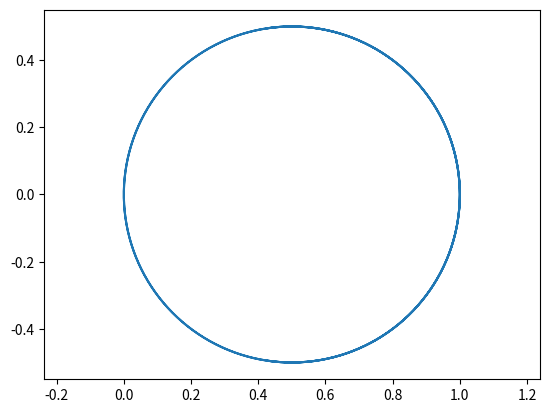

Write Python code to recreate this figure.
from matplotlib import pyplot as plt
from math import *


def cercle():
    n = 200
    lt = [2 * k * pi / n for k in range(n + 1)]
    ly = [sin(t) for t in lt]
    lx = [cos(t) for t in lt]
    plt.plot(lx, ly)
    plt.axis('equal')
    #   plt.show()


def ellipse(a, b):
    n = 200
    lt = [2 * k * pi / n for k in range(n + 1)]
    lx = [a * cos(t) for t in lt]
    ly = [b * sin(t) for t in lt]
    plt.plot(lx, ly)
    plt.axis('equal')
    plt.show()


def parabole(p):
    n = 200
    lt = [2 * k * pi / n for k in range(-n, n + 1)]
    lx = [2 * p * t for t in lt]
    ly = [2 * p * t * t for t in lt]
    plt.plot(lx, ly)
    plt.show()


def hyperbole(a, b):
    n = 2000
    lt = [k / n for k in range(-n, n + 1)]
    lx = [a * cosh(t) for t in lt]
    ly = [b * sinh(t) for t in lt]
    plt.plot(lx, ly)
    plt.show()


def cycloide(a):
    n = 200
    lt = [2 * k * pi / n for k in range(-n, n + 1)]
    lx = [a * (t - sin(t)) for t in lt]
    ly = [a * (1 - cos(t)) for t in lt]
    plt.plot(lx, ly)
    plt.axis('equal')
    plt.show()


def astroide(a):
    n = 200
    lt = [2 * k * pi / n for k in range(-n, n + 1)]
    lx = [a * cos(t) ** 3 for t in lt]
    ly = [a * sin(t) ** 3 for t in lt]
    plt.plot(lx, ly)
    plt.axis('equal')
    plt.show()


def cissoide(a):
    n = 200
    lt = [3 * k / n for k in range(-n, n + 1)]
    lx = [a * t * t / (1 + t * t) for t in lt]
    ly = [a * t ** 3 / (1 + t * t) for t in lt]
    plt.plot(lx, ly)
    plt.show()


def strophoide(a):
    n = 200
    lt = [3 * k / n for k in range(-n, n + 1)]
    lx = [a * (1 - t * t) / (1 + t * t) for t in lt]
    ly = [a * t * (1 - t * t) / (1 + t * t) for t in lt]
    plt.plot(lx, ly)
    plt.show()


def ovoide(a):
    n = 200
    lt = [10 * k / n for k in range(-n, n + 1)]
    lx = [a / (1 + t * t) ** 2 for t in lt]
    ly = [a * t / (1 + t * t) ** 2 for t in lt]
    plt.plot(lx, ly)
    plt.show()


def lemniscate(a):
    n = 200
    lt = [2 * k * pi / n for k in range(-n, n + 1)]
    lx = [a * sin(t) / (1 + cos(t) ** 2) for t in lt]
    ly = [a * sin(t) * cos(t) / (1 + cos(t) ** 2) for t in lt]
    plt.plot(lx, ly)
    plt.axis('equal')
    plt.show()


def folium(a):
    n = 200
    lt = [10 * k / n for k in range(1, n + 1)]
    lx = [a * t / (1 + t ** 3) for t in lt]
    ly = [a * t ** 2 / (1 + t ** 3) for t in lt]
    plt.plot(lx, ly)
    plt.show()


def lemniscate_g(a):
    n = 200
    lt = [2 * k * pi / n for k in range(-n, n + 1)]
    lx = [a * sin(t) for t in lt]
    ly = [a * sin(t) * cos(t) for t in lt]
    plt.plot(lx, ly)
    plt.axis('equal')
    plt.show()


def cardioide(a):
    n = 200
    lt = [2 * k * pi / n for k in range(-n, n + 1)]
    lx = [a * (2 * cos(t) + cos(2 * t)) for t in lt]
    ly = [a * (2 * sin(t) + sin(2 * t)) for t in lt]
    plt.plot(lx, ly)
    plt.axis('equal')
    plt.show()


def nephroide(a):
    n = 200
    lt = [2 * k * pi / n for k in range(-n, n + 1)]
    lx = [a * (3 * cos(t) - cos(3 * t)) for t in lt]
    ly = [a * (3 * sin(t) - sin(3 * t)) for t in lt]
    plt.plot(lx, ly)
    plt.axis('equal')
    plt.show()


def tractrice(a):
    n = 200
    lt = [10 * k / n for k in range(-n, n + 1)]
    lx = [a * (t - tanh(t)) for t in lt]
    ly = [a * 1 / cosh(t) for t in lt]
    plt.plot(lx, ly)
    plt.show()


def trisectrice(a):
    n = 200
    lt = [2 * k * pi / n for k in range(-n, n + 1)]
    lx = [a * (2 * cos(t) + cos(3 * t)) for t in lt]
    ly = [a * (sin(3*t)) for t in lt]
    plt.plot(lx, ly)
    plt.title("TRISECTRICE")
    plt.axis('equal')
    plt.show()


def ellipse_bis(p, e):
    n = 200
    lt = [4* k / n for k in range(-n, n + 1)]
    lx = [p*cos(t)/(1+e*cos(t)) for t in lt]
    ly = [p*sin(t)/(1+e*cos(t)) for t in lt]
    plt.plot(lx, ly)
    plt.show()


def parabole(p):
    n = 200
    lt = [k / n for k in range(-n, n + 1)]
    lx = [p * cos(t) / (1 +  cos(t)) for t in lt]
    ly = [p * sin(t) / (1 +  cos(t)) for t in lt]
    plt.plot(lx, ly)
    plt.show()


def hyperbole_c(p, e):
    n = 200
    lt = [k / n for k in range(-n, n + 1)]
    lx = [p * cos(t) / (1 + e * cos(t)) for t in lt]
    ly = [p * sin(t) / (1 + e * cos(t)) for t in lt]
    plt.plot(lx, ly)
    plt.show()

def mystere_1(d):
    n = 200
    lt = [4 * k / n for k in range(-n, n + 1)]
    lx = [d for t in lt]
    ly = [d*tan(t) for t in lt]
    plt.plot(lx, ly)
    plt.show()


def mystere_2(d):
    n = 200
    lt = [4 * k / n for k in range(-n, n + 1)]
    lx = [d*cos(t)**2 for t in lt]
    ly = [d *sin(t)* cos(t) for t in lt]
    plt.plot(lx, ly)
    plt.axis('equal')
    plt.show()

# ellipse(2, 1)
# parabole(1)
# hyperbole(1,1)
# cycloide(1)
# astroide(1)
# cissoide(1)
# strophoide(1)
# ovoide(1)
# folium(1)
# lemniscate(1)
# lemniscate_g(1)
# cardioide(1)
# nephroide(1)
# tractrice(1)
# trisectrice(1)
# ellipse_bis(2, 0.8)
# parabole(1)
# hyperbole_c(1, 2)
# hyperbole_c(1, sqrt(2))
# mystere_1(1)
mystere_2(1)

# ajouter axes, afficher la courbe pour plusieurs valeurs de a, changer couleurs
